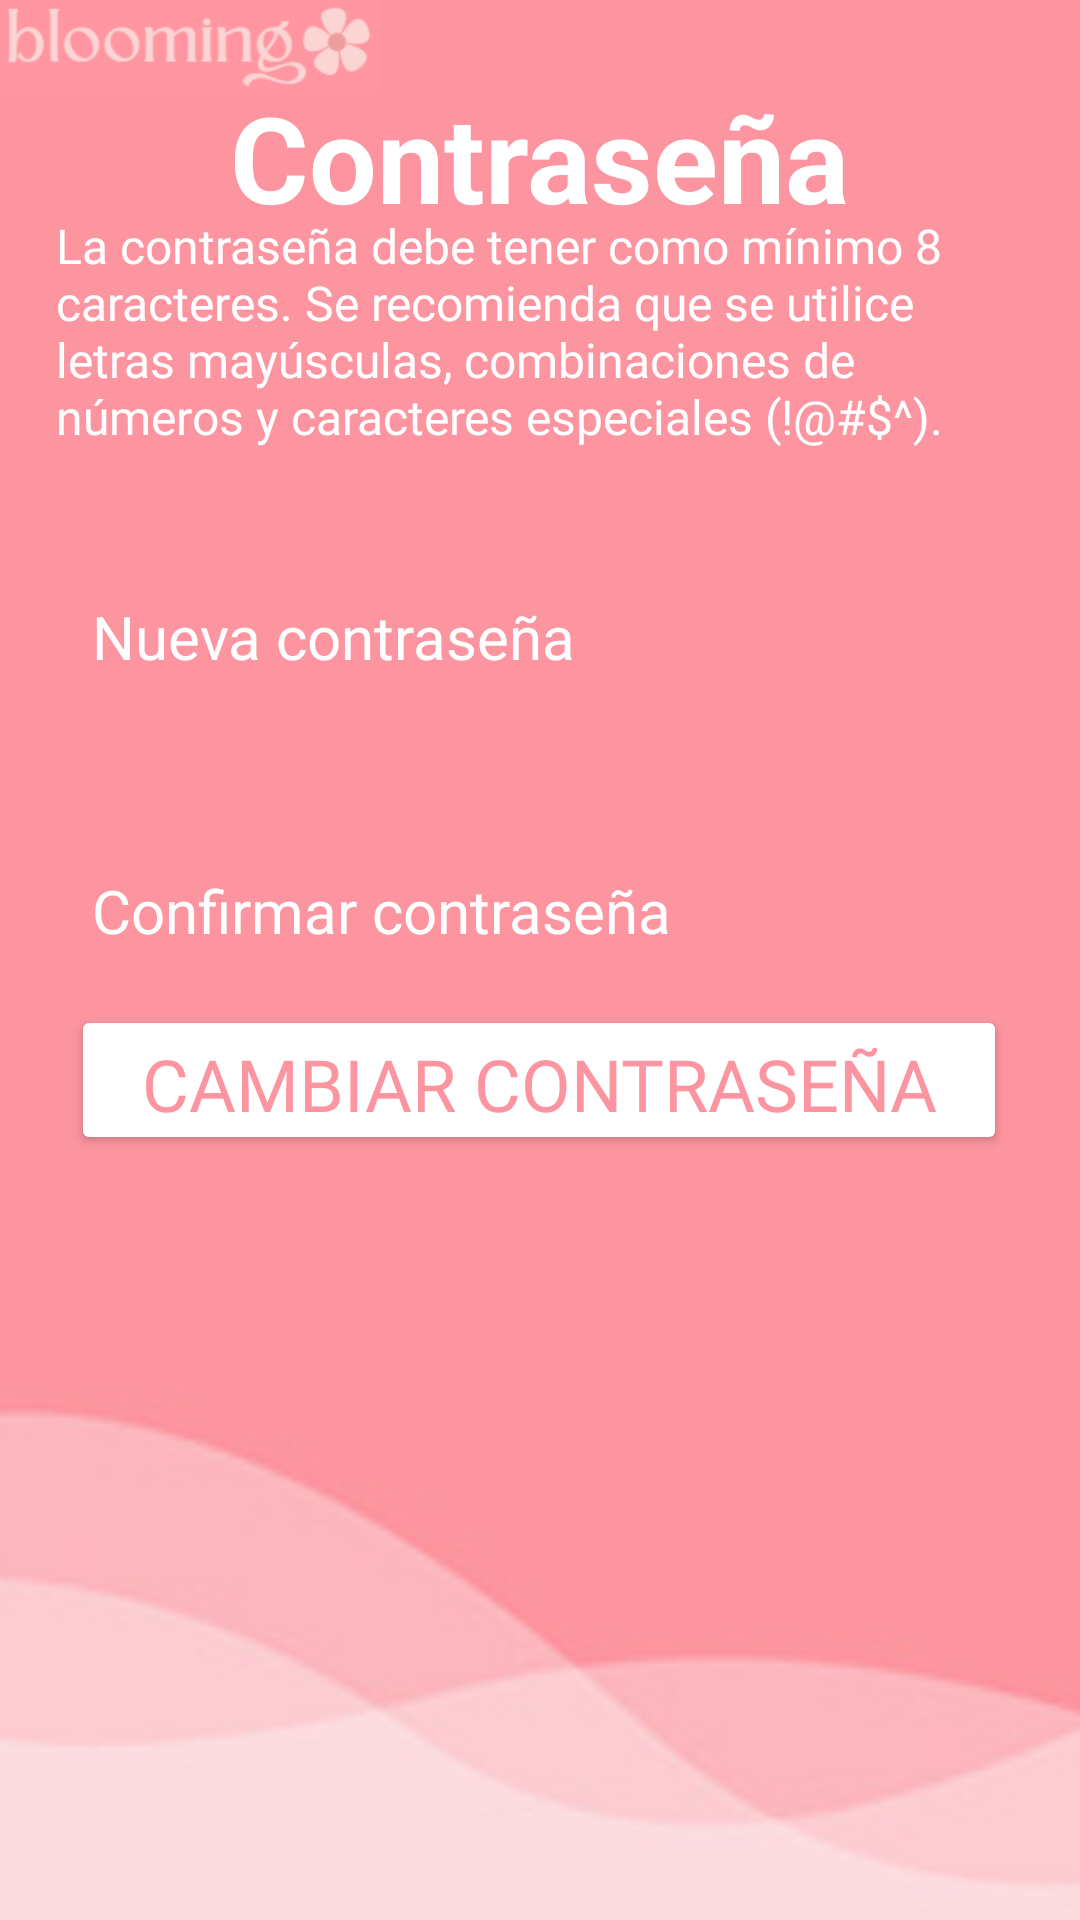

Android layout source for this screen:
<!-- AndroidManifest.xml: application theme Theme.Blooming -->
<!-- res/layout/activity_password_recovery3.xml -->
<?xml version="1.0" encoding="utf-8"?>
<androidx.constraintlayout.widget.ConstraintLayout xmlns:android="http://schemas.android.com/apk/res/android"
    xmlns:app="http://schemas.android.com/apk/res-auto"
    xmlns:tools="http://schemas.android.com/tools"
    android:id="@+id/main"
    android:layout_width="match_parent"
    android:layout_height="match_parent"
    android:background="#FD95A0"
    tools:context=".Password_recovery3">

    <TextView
        android:id="@+id/textView3"
        android:layout_width="323dp"
        android:layout_height="81dp"
        android:fontFamily="@font/inter_semibold"
        android:shadowColor="#FFFFFF"
        android:text="La contraseña debe tener como mínimo 8 caracteres. Se recomienda que se utilice letras mayúsculas, combinaciones de números y caracteres especiales (!@#$^)."
        android:textColor="#FFFFFF"
        android:textColorHighlight="#FFFFFF"
        android:textColorHint="#FFFFFF"
        android:textSize="16sp"
        app:layout_constraintBottom_toBottomOf="parent"
        app:layout_constraintEnd_toEndOf="parent"
        app:layout_constraintStart_toStartOf="parent"
        app:layout_constraintTop_toTopOf="parent"
        app:layout_constraintVertical_bias="0.127" />

    <TextView
        android:id="@+id/tv_title"
        android:layout_width="wrap_content"
        android:layout_height="wrap_content"
        android:shadowColor="#FFFFFF"
        android:text="Contraseña"
        android:textColor="#FFFFFF"
        android:textColorHighlight="#FFFFFF"
        android:textColorHint="#FFFFFF"
        android:textSize="40sp"
        android:textStyle="bold"
        app:layout_constraintBottom_toBottomOf="parent"
        app:layout_constraintEnd_toEndOf="parent"
        app:layout_constraintStart_toStartOf="parent"
        app:layout_constraintTop_toTopOf="parent"
        app:layout_constraintVertical_bias="0.044"
        tools:ignore="MissingConstraints" />

    <Button
        android:id="@+id/button"
        android:layout_width="312dp"
        android:layout_height="50dp"
        android:backgroundTint="#FFFFFF"
        android:fontFamily="@font/inter_semibold"
        android:text="Cambiar contraseña"
        android:textColor="#FD95A0"
        android:textSize="24sp"
        app:cornerRadius="0dp"
        app:layout_constraintBottom_toBottomOf="parent"
        app:layout_constraintEnd_toEndOf="parent"
        app:layout_constraintHorizontal_bias="0.494"
        app:layout_constraintStart_toStartOf="parent"
        app:layout_constraintTop_toTopOf="parent"
        app:layout_constraintVertical_bias="0.568" />

    <EditText
        android:id="@+id/txt_ConfirmacionContra_Password_Recovery3"
        android:layout_width="274dp"
        android:layout_height="36dp"
        android:background="@drawable/rectangle"
        android:backgroundTint="@android:color/transparent"
        android:ems="10"
        android:hint="Confirmar contraseña"
        android:inputType="textPassword"
        android:minHeight="48dp"
        android:shadowColor="#FFFFFF"
        android:textAllCaps="false"
        android:textColor="#FFFFFF"
        android:textColorHighlight="#FFFFFF"
        android:textColorHint="#FFFFFF"
        android:textSize="20sp"
        app:layout_constraintBottom_toBottomOf="parent"
        app:layout_constraintEnd_toEndOf="parent"
        app:layout_constraintHorizontal_bias="0.357"
        app:layout_constraintStart_toStartOf="parent"
        app:layout_constraintTop_toTopOf="parent"
        app:layout_constraintVertical_bias="0.473"
        tools:ignore="DuplicateIds,MissingConstraints,TouchTargetSizeCheck,SpeakableTextPresentCheck" />

    <ImageView
        android:id="@+id/Img_ConfirmarContra_Password_Recovery3"
        android:layout_width="36dp"
        android:layout_height="36dp"
        app:layout_constraintBottom_toBottomOf="parent"
        app:layout_constraintEnd_toEndOf="parent"
        app:layout_constraintHorizontal_bias="0.896"
        app:layout_constraintStart_toStartOf="parent"
        app:layout_constraintTop_toTopOf="parent"
        app:layout_constraintVertical_bias="0.473"
        app:srcCompat="@drawable/hide_pasword" />

    <ImageView
        android:id="@+id/Img_NuevaContra_Password_Recovery3"
        android:layout_width="36dp"
        android:layout_height="36dp"
        app:layout_constraintBottom_toBottomOf="parent"
        app:layout_constraintEnd_toEndOf="parent"
        app:layout_constraintHorizontal_bias="0.896"
        app:layout_constraintStart_toStartOf="parent"
        app:layout_constraintTop_toTopOf="parent"
        app:layout_constraintVertical_bias="0.322"
        app:srcCompat="@drawable/hide_pasword" />

    <EditText
        android:id="@+id/txt_ContraNueva_Password_Recovery3"
        android:layout_width="274dp"
        android:layout_height="36dp"
        android:background="@drawable/rectangle"
        android:backgroundTint="@android:color/transparent"
        android:ems="10"
        android:hint="Nueva contraseña"
        android:inputType="textPassword"
        android:minHeight="48dp"
        android:shadowColor="#FFFFFF"
        android:textAllCaps="false"
        android:textColor="#FFFFFF"
        android:textColorHighlight="#FFFFFF"
        android:textColorHint="#FFFFFF"
        android:textSize="20sp"
        app:layout_constraintBottom_toBottomOf="parent"
        app:layout_constraintEnd_toEndOf="parent"
        app:layout_constraintHorizontal_bias="0.357"
        app:layout_constraintStart_toStartOf="parent"
        app:layout_constraintTop_toTopOf="parent"
        app:layout_constraintVertical_bias="0.322"
        tools:ignore="DuplicateIds,MissingConstraints,TouchTargetSizeCheck,SpeakableTextPresentCheck" />

    <ImageView
        android:id="@+id/imageView9"
        android:layout_width="126dp"
        android:layout_height="30dp"
        app:srcCompat="@drawable/loginblooming"
        tools:layout_editor_absoluteX="142dp"
        tools:layout_editor_absoluteY="519dp" />

    <ImageView
        android:id="@+id/imageView10"
        android:layout_width="414dp"
        android:layout_height="182dp"
        app:layout_constraintBottom_toBottomOf="parent"
        app:layout_constraintEnd_toEndOf="parent"
        app:layout_constraintStart_toStartOf="parent"
        app:srcCompat="@drawable/nubesingin" />


</androidx.constraintlayout.widget.ConstraintLayout>
<!-- resources referenced by this layout -->
<resources>
  <!-- drawable loginblooming: png bitmap (drawable, 5268 bytes) -->
  <!-- drawable nubesingin: png bitmap (drawable, 10488 bytes) -->
  <!-- drawable rectangle (drawable) -->
  <?xml version="1.0" encoding="utf-8"?>
  <layer-list xmlns:android="http://schemas.android.com/apk/res/android">
      <item android:left="4dp" android:right="4dp" android:top="4dp" android:bottom="4dp">
          <shape android:shape="rectangle">
              <corners android:radius="20dp"/>
              <solid android:color="#80000000"/>
          </shape>
      </item>
      <item>
          <shape android:shape="rectangle">
              <corners android:radius="20dp"/>
              <solid android:color="#FFFFFF"/>
          </shape>
      </item>
  </layer-list>
  <style name="Theme.Blooming" parent="Base.Theme.Blooming" />
  <style name="Base.Theme.Blooming" parent="Theme.Material3.DayNight.NoActionBar">
          
          
      </style>
</resources>
